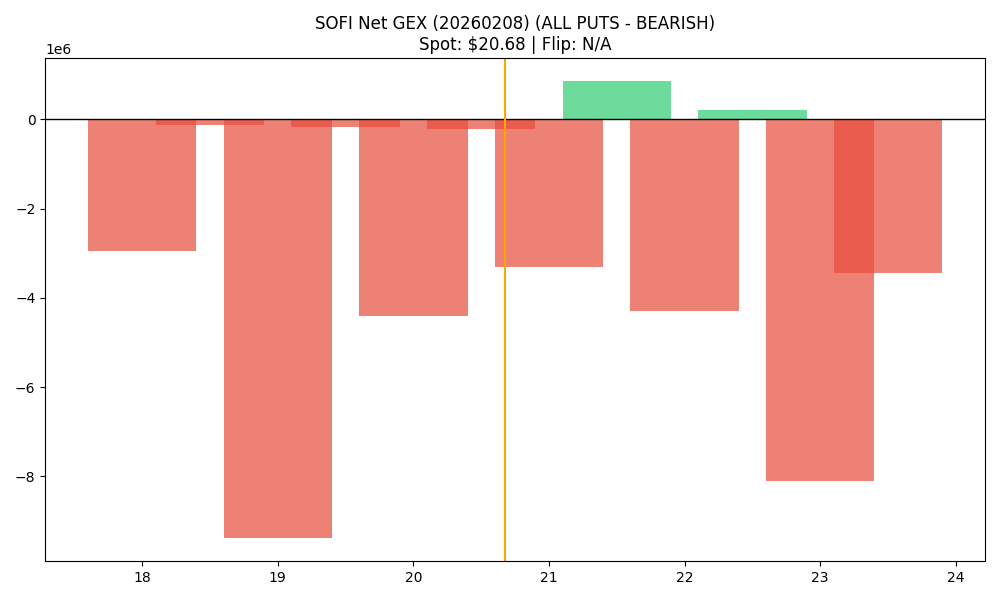

Data behind this chart, as committed beside it:
strike, call_gex, put_gex, call_dex, put_dex, net_greek_delta, net_gex
18.0, 391369, 3343243, 6791167, -9017002, -0.03769, -2951873
18.5, 0.0, 127660, 479660, -158796, 0.1576, -127660
19.0, 978149, 10370768, 7738012, -22561071, -0.1336, -9392619
19.5, 237266, 414782, 1319892, -636986, 0.1506, -177516
20.0, 4828057, 9242699, 26707062, -25601875, 0.009608, -4414642
20.5, 1150787, 1365915, 3251102, -2675792, 0.04729, -215128
21.0, 6264620, 9567125, 21294774, -31351855, -0.09503, -3302505
21.5, 1509924, 650475, 2542351, -1908931, 0.06516, 859449
22.0, 6347951, 10641677, 17188314, -50861035, -0.2607, -4293726
22.5, 978690, 761344, 1164005, -3619977, -0.2321, 217346
23.0, 7553758, 15661277, 17445768, -100810208, -0.4153, -8107519
23.5, 2417420, 5858485, 3393859, -45782203, -0.5311, -3441064
